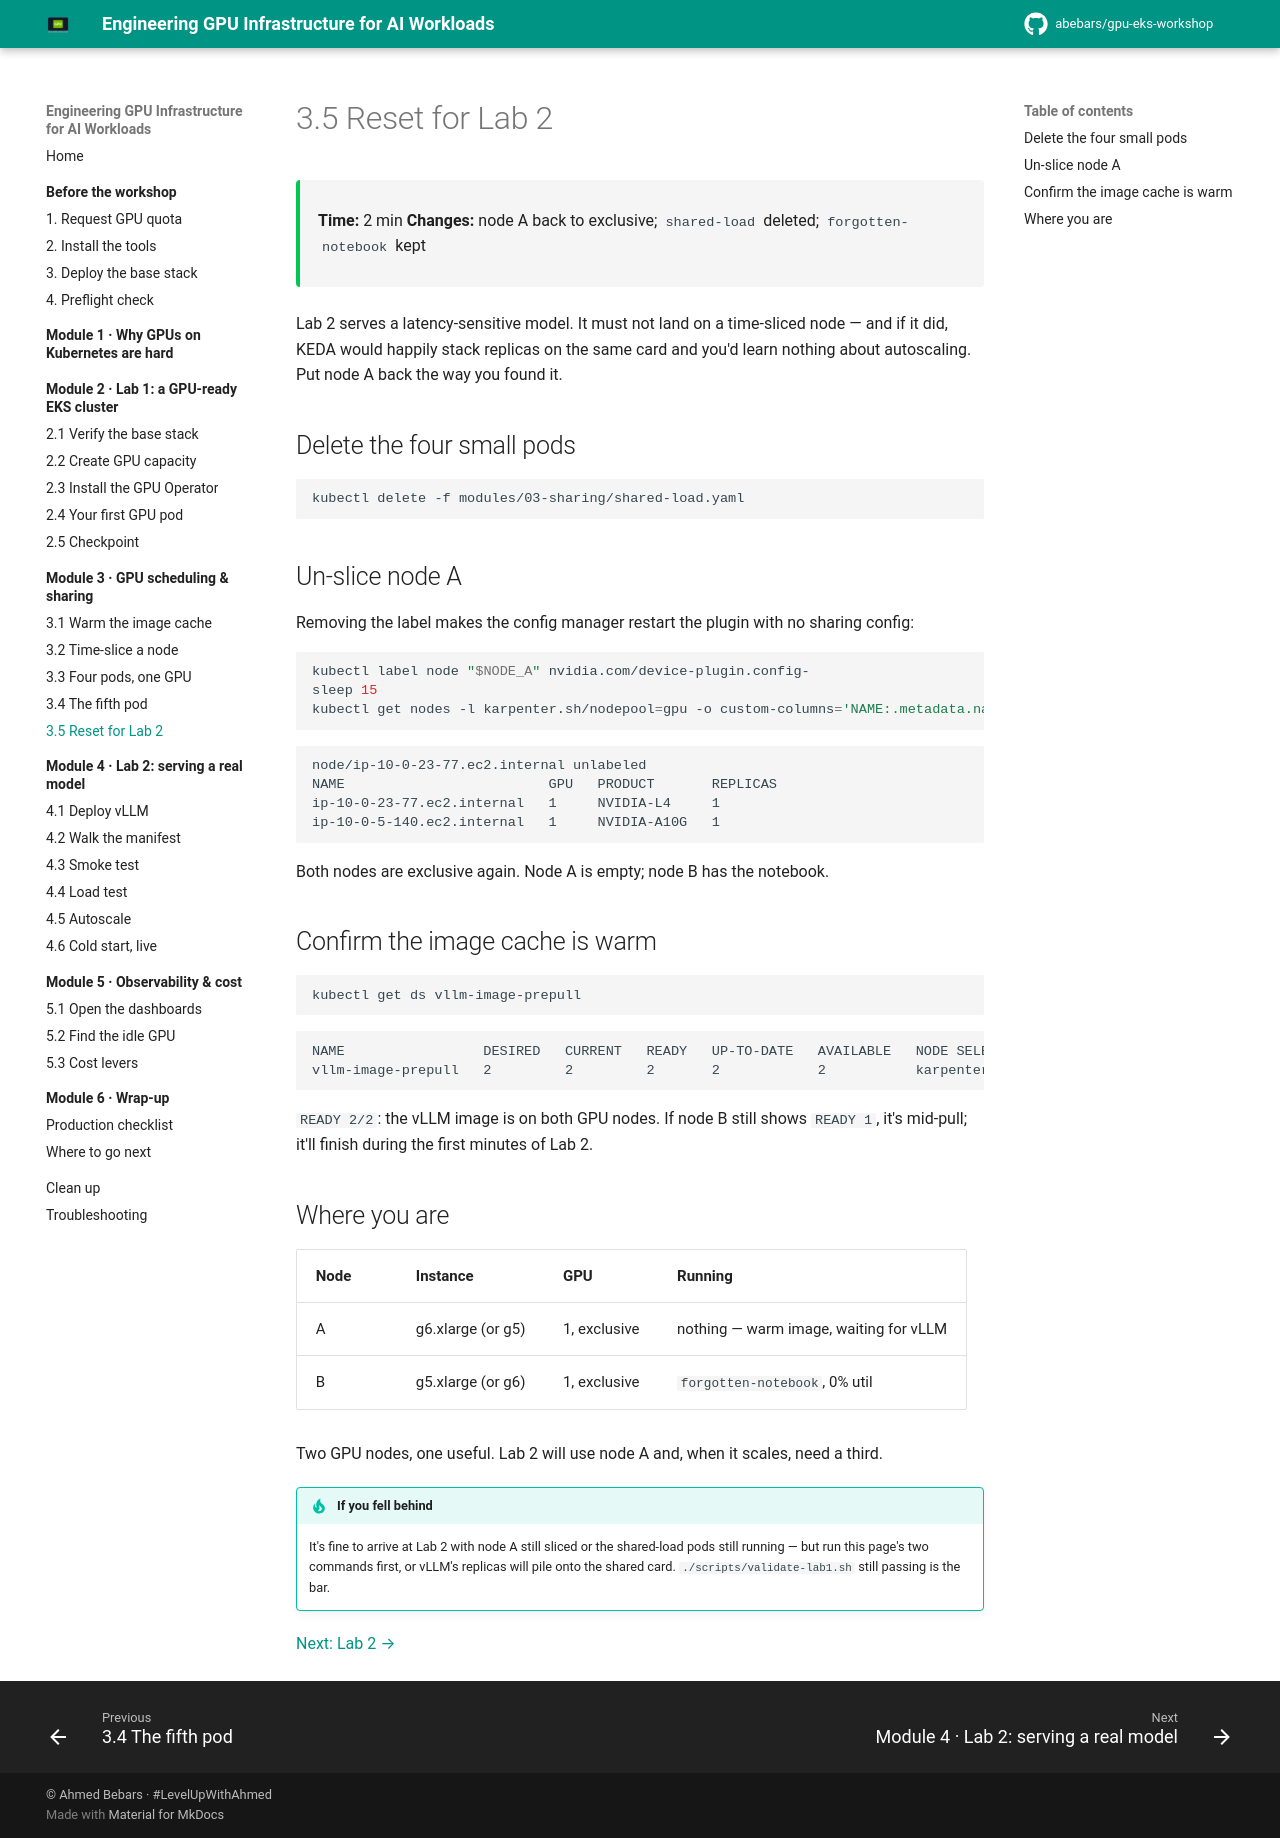

repository: abebars/gpu-eks-workshop · page: 03-scheduling-and-sharing/05-reset/index.html · generator: mkdocs

# 3.5 Reset for Lab 2

<div class="ws-meta" markdown>
<span>**Time:** 2 min</span>
<span>**Changes:** node A back to exclusive; `shared-load` deleted; `forgotten-notebook` kept</span>
</div>

Lab 2 serves a latency-sensitive model. It must not land on a time-sliced node — and if it did, KEDA would happily stack replicas on the same card and you'd learn nothing about autoscaling. Put node A back the way you found it.

## Delete the four small pods

```bash
kubectl delete -f modules/03-sharing/shared-load.yaml
```

## Un-slice node A

Removing the label makes the config manager restart the plugin with no sharing config:

```bash
kubectl label node "$NODE_A" nvidia.com/device-plugin.config-
sleep 15
kubectl get nodes -l karpenter.sh/nodepool=gpu -o custom-columns='NAME:.metadata.name,GPU:.status.allocatable.nvidia\.com/gpu,PRODUCT:.metadata.labels.nvidia\.com/gpu\.product,REPLICAS:.metadata.labels.nvidia\.com/gpu\.replicas'
```

<div class="ws-output" markdown>
```text
node/ip-10-0-23-77.ec2.internal unlabeled
NAME                         GPU   PRODUCT       REPLICAS
ip-10-0-23-77.ec2.internal   1     NVIDIA-L4     1
ip-10-0-5-140.ec2.internal   1     NVIDIA-A10G   1
```
</div>

Both nodes are exclusive again. Node A is empty; node B has the notebook.

## Confirm the image cache is warm

```bash
kubectl get ds vllm-image-prepull
```

<div class="ws-output" markdown>
```text
NAME                 DESIRED   CURRENT   READY   UP-TO-DATE   AVAILABLE   NODE SELECTOR
vllm-image-prepull   2         2         2       2            2           karpenter.sh/nodepool=gpu
```
</div>

`READY 2/2`: the vLLM image is on both GPU nodes. If node B still shows `READY 1`, it's mid-pull; it'll finish during the first minutes of Lab 2.

## Where you are

| Node | Instance | GPU | Running |
|------|----------|-----|---------|
| A | g6.xlarge (or g5) | 1, exclusive | nothing — warm image, waiting for vLLM |
| B | g5.xlarge (or g6) | 1, exclusive | `forgotten-notebook`, 0% util |

Two GPU nodes, one useful. Lab 2 will use node A and, when it scales, need a third.

!!! tip "If you fell behind"
    It's fine to arrive at Lab 2 with node A still sliced or the shared-load pods still running — but run this page's two commands first, or vLLM's replicas will pile onto the shared card. `./scripts/validate-lab1.sh` still passing is the bar.

[Next: Lab 2 →](../04-lab2-serving-a-model/index.md)
